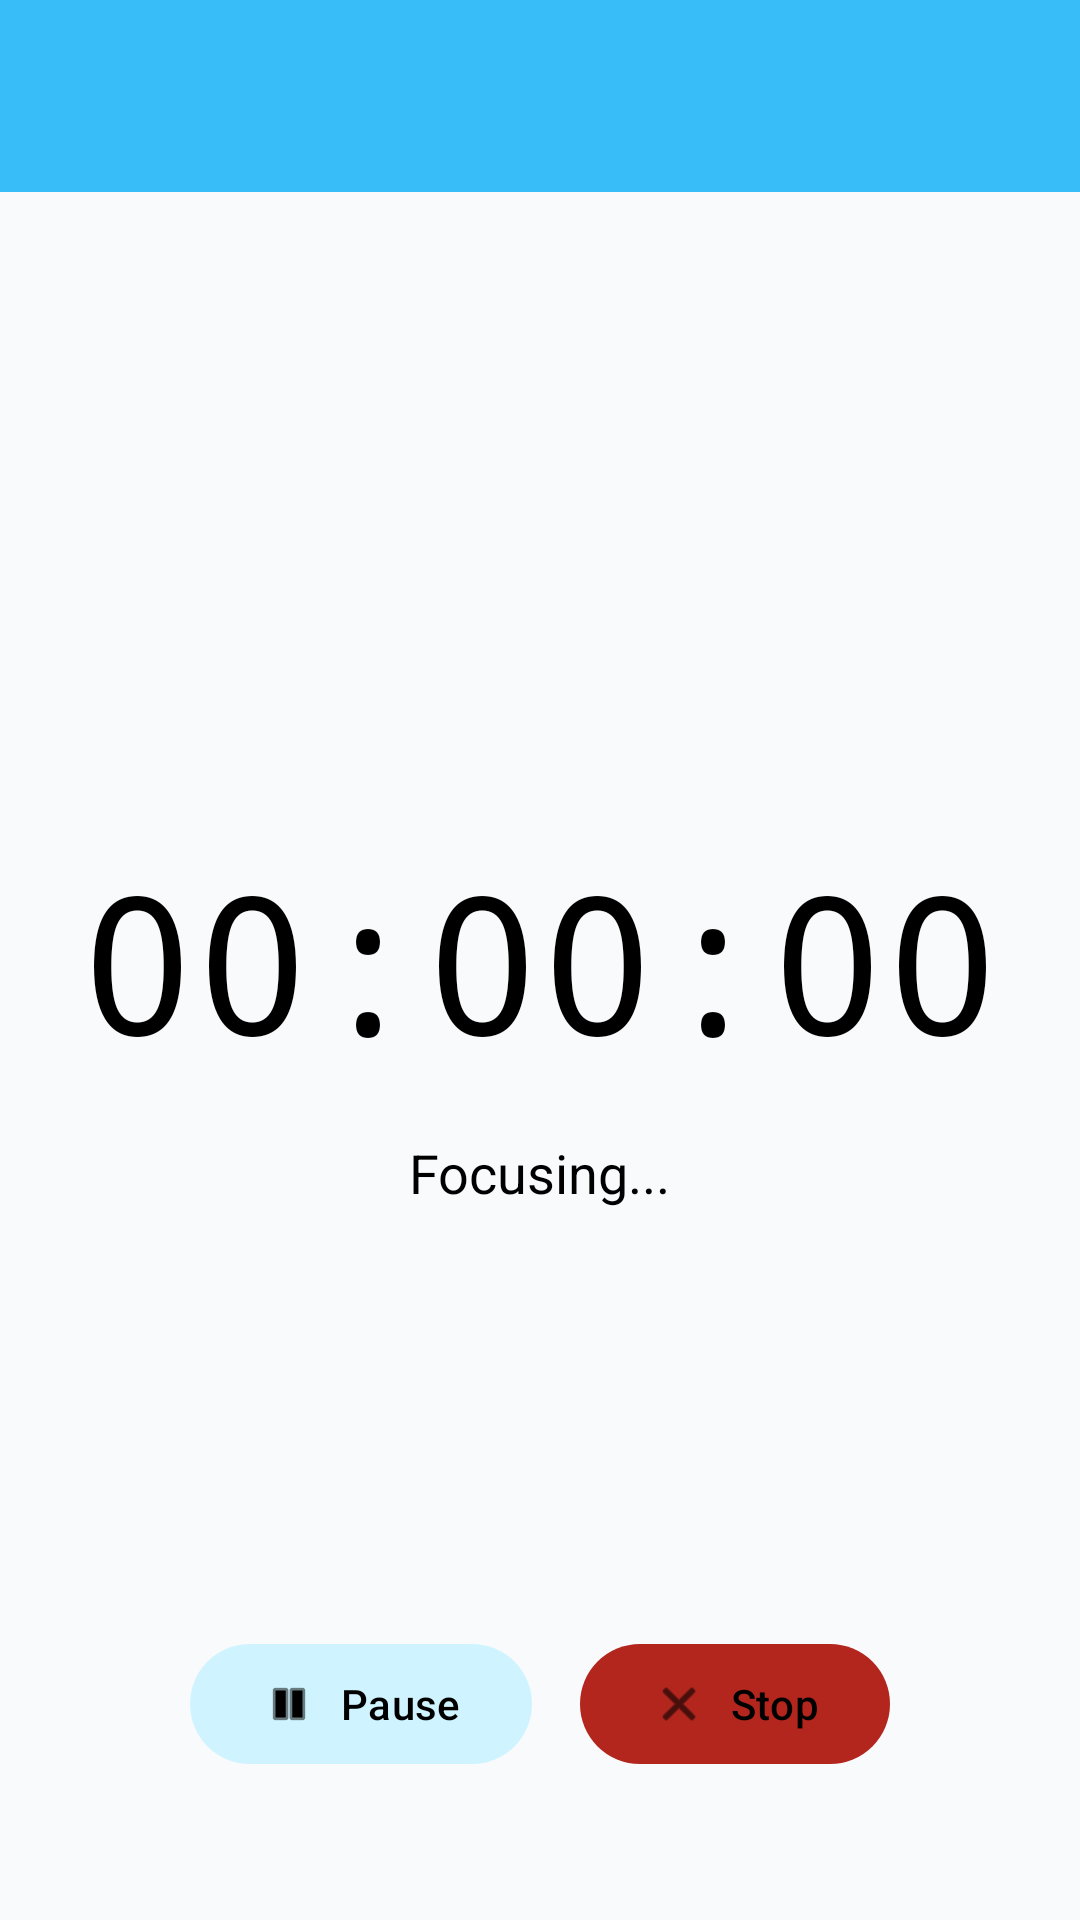

Layout XML and referenced resources for this Android screen:
<!-- AndroidManifest.xml: application theme Theme.QuietZone_app -->
<!-- res/layout/activity_focus.xml -->
<?xml version="1.0" encoding="utf-8"?>
<androidx.constraintlayout.widget.ConstraintLayout xmlns:android="http://schemas.android.com/apk/res/android"
    xmlns:app="http://schemas.android.com/apk/res-auto"
    android:id="@+id/main"
    android:layout_width="match_parent"
    android:layout_height="match_parent"
    android:background="@color/app_background">

    <androidx.appcompat.widget.Toolbar
        android:id="@+id/my_toolbar"
        android:layout_width="match_parent"
        android:layout_height="?attr/actionBarSize"
        android:background="?attr/colorPrimary"
        android:theme="@style/ThemeOverlay.AppCompat.Dark.ActionBar"
        app:layout_constraintTop_toTopOf="parent" />

    <TextView
        android:id="@+id/timerText"
        android:layout_width="wrap_content"
        android:layout_height="wrap_content"
        android:text="00:00:00"
        android:textSize="64sp"
        android:fontFamily="monospace"
        android:textColor="@color/app_on_background"
        app:layout_constraintTop_toTopOf="parent"
        app:layout_constraintBottom_toBottomOf="parent"
        app:layout_constraintStart_toStartOf="parent"
        app:layout_constraintEnd_toEndOf="parent" />

    <TextView
        android:id="@+id/sessionStatus"
        android:layout_width="wrap_content"
        android:layout_height="wrap_content"
        android:text="Focusing..."
        android:textSize="18sp"
        android:layout_marginTop="16dp"
        android:textColor="@color/app_on_background"
        app:layout_constraintTop_toBottomOf="@id/timerText"
        app:layout_constraintStart_toStartOf="parent"
        app:layout_constraintEnd_toEndOf="parent" />

    <LinearLayout
        android:layout_width="match_parent"
        android:layout_height="wrap_content"
        android:orientation="horizontal"
        android:gravity="center"
        android:layout_marginBottom="48dp"
        app:layout_constraintBottom_toBottomOf="parent">

        <com.google.android.material.button.MaterialButton
            android:id="@+id/pauseResumeButton"
            style="@style/Widget.Material3.Button.TonalButton"
            android:layout_width="wrap_content"
            android:layout_height="wrap_content"
            android:text="Pause"
            android:layout_marginEnd="16dp"
            app:icon="@android:drawable/ic_media_pause" />

        <com.google.android.material.button.MaterialButton
            android:id="@+id/stopButton"
            style="@style/Widget.Material3.Button"
            android:layout_width="wrap_content"
            android:layout_height="wrap_content"
            android:text="Stop"
            app:backgroundTint="@color/app_error"
            app:icon="@android:drawable/ic_menu_close_clear_cancel" />

    </LinearLayout>

</androidx.constraintlayout.widget.ConstraintLayout>
<!-- resources referenced by this layout -->
<resources>
  <color name="app_background">#F8FAFC</color>
  <color name="app_error">#B3261E</color>
  <color name="app_on_background">#FF000000</color>
  <style name="Theme.QuietZone_app" parent="Base.Theme.QuietZone_app" />
  <style name="Base.Theme.QuietZone_app" parent="Theme.Material3.DayNight.NoActionBar">
          <item name="colorPrimary">@color/app_primary</item>
          <item name="colorOnPrimary">@color/app_on_primary</item>
          <item name="colorPrimaryContainer">@color/app_primary_container</item>
          <item name="colorOnPrimaryContainer">@color/app_on_primary_container</item>
  
          <item name="colorSecondary">@color/app_secondary</item>
          <item name="colorOnSecondary">@color/app_on_secondary</item>
          <item name="colorSecondaryContainer">@color/app_secondary_container</item>
          <item name="colorOnSecondaryContainer">@color/app_on_secondary_container</item>
  
          <item name="android:colorBackground">@color/app_background</item>
          <item name="colorOnBackground">@color/app_on_background</item>
          <item name="colorSurface">@color/app_surface</item>
          <item name="colorOnSurface">@color/app_on_surface</item>
  
          <item name="colorError">@color/app_error</item>
          <item name="colorOnError">@color/app_on_error</item>
          <item name="android:windowBackground">@color/app_background</item>
          <item name="android:textColorPrimary">@color/app_on_surface</item>
          <item name="android:textColorSecondary">@color/app_on_surface</item>
          <item name="android:textColorHint">@color/app_on_surface</item>
      </style>
  <color name="app_primary">#38BDF8</color>
  <color name="app_on_primary">#FF000000</color>
  <color name="app_primary_container">#E2E8F0</color>
  <color name="app_on_primary_container">#FF000000</color>
  <color name="app_secondary">#38BDF8</color>
  <color name="app_on_secondary">#FF000000</color>
  <color name="app_secondary_container">#CFF4FF</color>
  <color name="app_on_secondary_container">#FF000000</color>
  <color name="app_surface">#FFFFFF</color>
  <color name="app_on_surface">#FF000000</color>
  <color name="app_on_error">#FF000000</color>
</resources>
